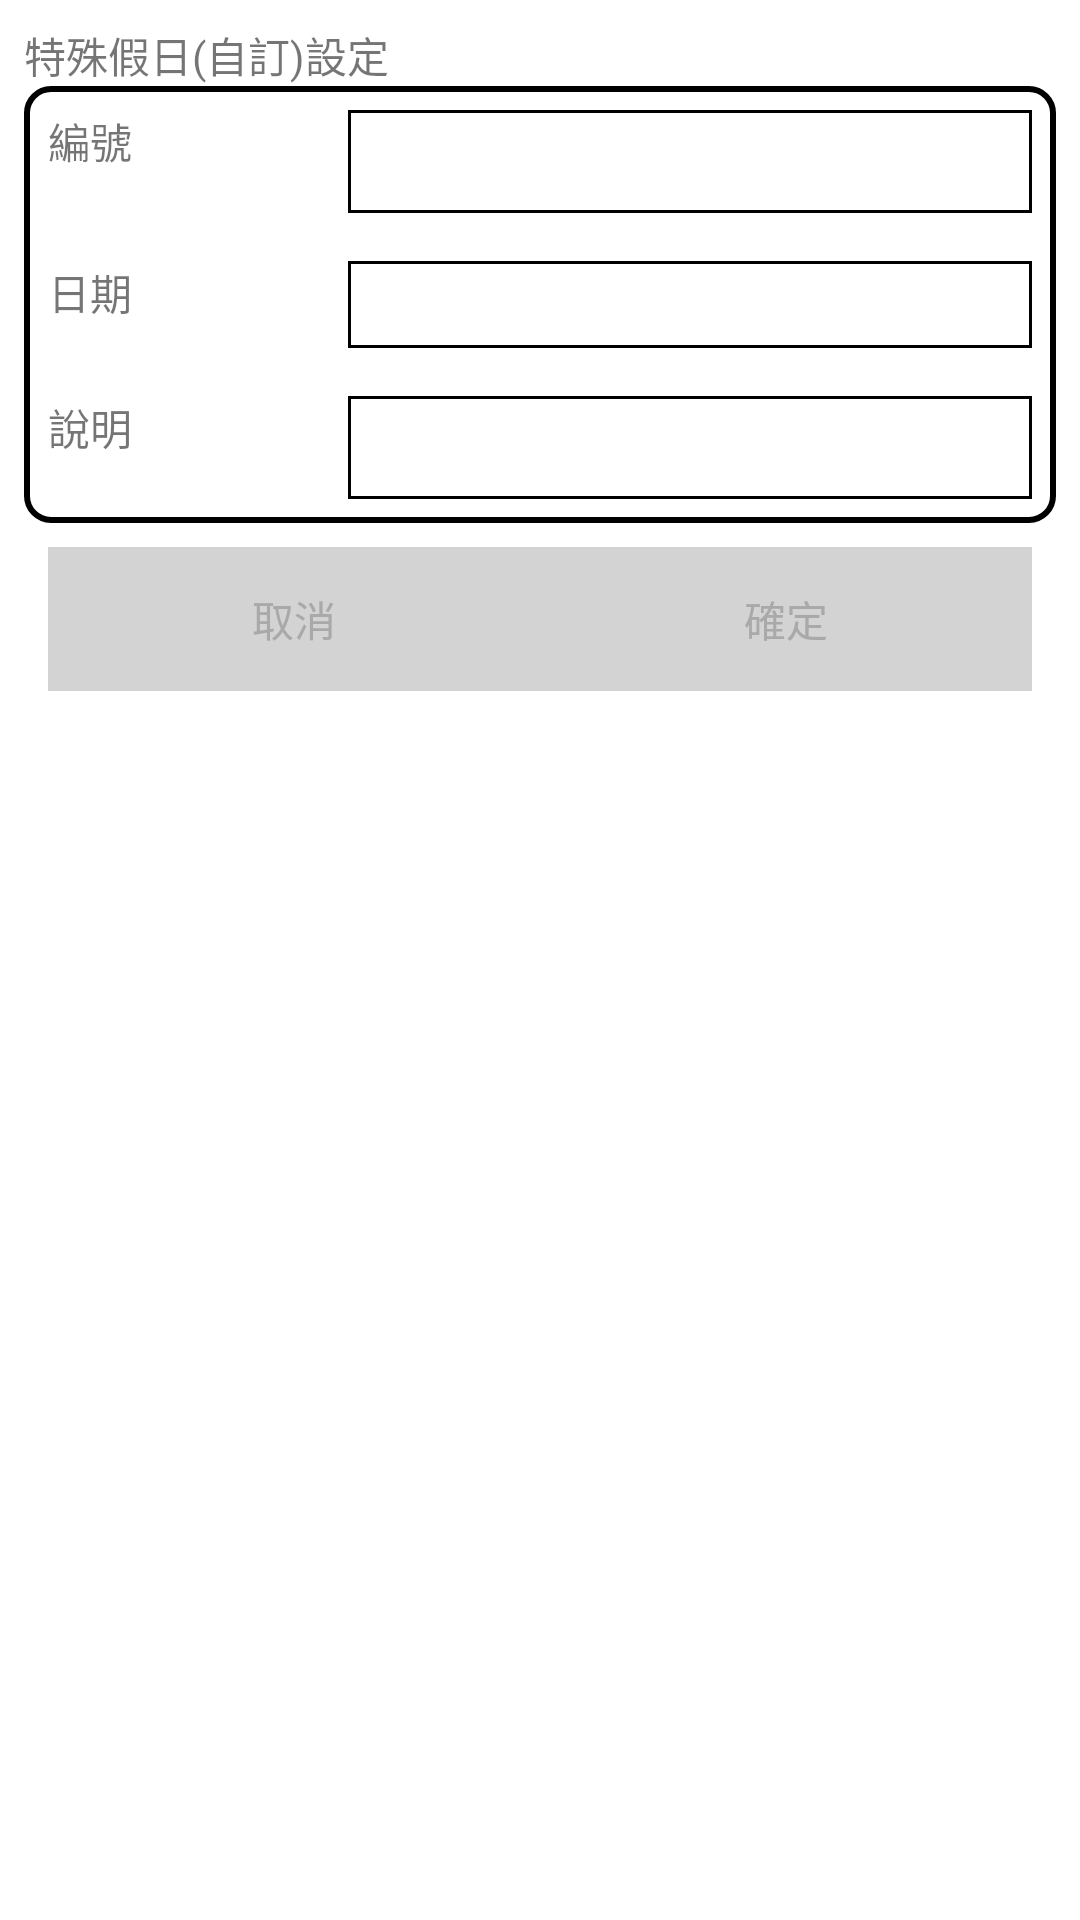

The Android layout XML behind this screen, and the referenced resources:
<!-- AndroidManifest.xml: application theme Theme.Parking5 -->
<!-- res/layout/holiday_setting.xml -->
<?xml version="1.0" encoding="utf-8"?>
<RelativeLayout xmlns:android="http://schemas.android.com/apk/res/android"
    xmlns:tools="http://schemas.android.com/tools"
    android:layout_width="match_parent"
    android:layout_height="wrap_content">

    <LinearLayout
        android:layout_width="match_parent"
        android:layout_height="wrap_content"
        android:orientation="vertical"
        android:padding="8dp">

        <TextView
            android:id="@+id/textView_title"
            android:layout_width="wrap_content"
            android:layout_height="wrap_content"
            android:text="@string/holiday_dialog_title" />

        <LinearLayout
            android:layout_width="match_parent"
            android:layout_height="wrap_content"
            android:background="@drawable/rounded_border"
            android:orientation="vertical">

            <LinearLayout
                android:layout_width="match_parent"
                android:layout_height="wrap_content"
                android:orientation="horizontal"
                android:padding="8dp">

                <TextView
                    android:layout_width="100dp"
                    android:layout_height="match_parent"
                    android:text="@string/serial_number" />

                <EditText
                    android:id="@+id/number_edittext"
                    android:layout_width="0dp"
                    android:layout_height="match_parent"
                    android:layout_weight="1"
                    android:background="@drawable/border"
                    android:inputType="number" />

            </LinearLayout>

            <LinearLayout
                android:layout_width="match_parent"
                android:layout_height="wrap_content"
                android:orientation="horizontal"
                android:padding="8dp">

                <TextView
                    android:layout_width="100dp"
                    android:layout_height="match_parent"
                    android:text="@string/date" />
                <TextView
                    android:id="@+id/date_edittext"
                    android:layout_width="0dp"
                    android:layout_height="match_parent"
                    android:layout_weight="1"
                    android:background="@drawable/border"/>


            </LinearLayout>



            <LinearLayout
                android:layout_width="match_parent"
                android:layout_height="wrap_content"
                android:orientation="horizontal"
                android:padding="8dp">

                <TextView
                    android:layout_width="100dp"
                    android:layout_height="match_parent"
                    android:text="@string/description" />

                <EditText
                    android:id="@+id/desc_edittext"
                    android:layout_width="0dp"
                    android:layout_height="match_parent"
                    android:layout_weight="1"
                    android:background="@drawable/border" />

            </LinearLayout>

        </LinearLayout>

        <LinearLayout
            android:id="@+id/layout_buttons"
            android:layout_width="match_parent"
            android:layout_height="wrap_content"
            android:orientation="horizontal"
            android:padding="8dp">

            <Button
                android:id="@+id/cancel_button"
                android:layout_width="0dp"
                android:layout_height="match_parent"
                android:layout_weight="1"
                android:text="@string/cancel" />

            <Button
                android:id="@+id/confirm_button"
                android:layout_width="0dp"
                android:layout_height="wrap_content"
                android:layout_weight="1"
                android:text="@string/confirm" />

        </LinearLayout>
    </LinearLayout>
</RelativeLayout>
<!-- resources referenced by this layout -->
<resources>
  <!-- drawable border (drawable) -->
  <?xml version="1.0" encoding="utf-8"?>
  <shape xmlns:android="http://schemas.android.com/apk/res/android"
      android:shape="rectangle">
      <stroke
          android:width="1dp"
          android:color="#000000" />
      <padding
          android:bottom="5dp"
          android:left="5dp"
          android:right="5dp"
          android:top="5dp" />
  </shape>
  <!-- drawable rounded_border (drawable) -->
  <?xml version="1.0" encoding="utf-8"?>
  <shape xmlns:android="http://schemas.android.com/apk/res/android"
      android:shape="rectangle">
      <solid android:color="@android:color/white" />
      <corners android:radius="8dp" />
      <stroke
          android:width="2dp"
          android:color="@android:color/black" />
  </shape>
  <string name="cancel">取消</string>
  <string name="confirm">確定</string>
  <string name="date">日期</string>
  <string name="description">說明</string>
  <string name="holiday_dialog_title">特殊假日(自訂)設定</string>
  <string name="serial_number">編號</string>
  <style name="Theme.Parking5" parent="Theme.MaterialComponents.DayNight.DarkActionBar">
          
          <item name="colorPrimary">@color/gray_light</item>
          <item name="colorPrimaryVariant">@color/black</item>
          <item name="colorOnPrimary">@color/black</item>
          
          <item name="colorSecondary">@color/gray_light</item>
          <item name="colorSecondaryVariant">@color/black</item>
          <item name="colorOnSecondary">@color/black</item>
          
          <item name="android:statusBarColor">?attr/colorPrimaryVariant</item>
          
          <item name="buttonStyle">@style/CustomButtonStyle</item>
      </style>
  <color name="gray_light">#D3D3D3</color>
  <color name="black">#FF000000</color>
  <style name="CustomButtonStyle" parent="Widget.AppCompat.Button">
          
          <item name="android:background">@color/gray_light</item>
  
          
          <item name="android:textColor">@color/gray_dark</item>
  
          
      </style>
  <color name="gray_dark">#A9A9A9</color>
</resources>
